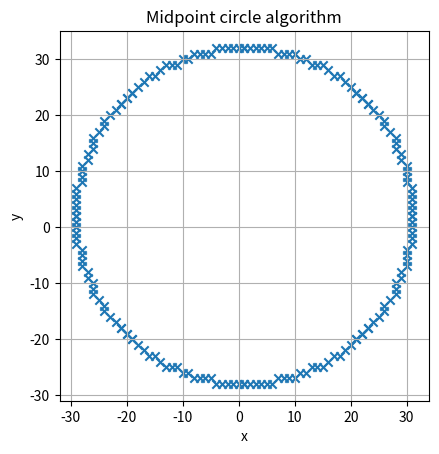

This chart was generated by the following Python code:
import matplotlib.pyplot as plt
def plot_circle_points(x_center, y_center, x, y, points):
   
    
    
    points.append((x_center + x, y_center + y))  
    points.append((x_center - x, y_center + y)) 
    points.append((x_center + x, y_center - y))  
    points.append((x_center - x, y_center - y))  
    points.append((x_center + y, y_center + x)) 
    points.append((x_center - y, y_center + x)) 
    points.append((x_center + y, y_center - x)) 
    points.append((x_center - y, y_center - x)) 

def midpoint_circle (x_center, y_center, r):
    points =[]
    x = 0
    y= r
    d= 1-r
    plot_circle_points(x_center, y_center, x, y,points )
    while x <= y:
        x += 1
        if d<0:
            d = d + 2*x + 1
        else:
            y -= 1
            d= d + 2*x - 2*y + 1
        plot_circle_points(x_center, y_center, x, y, points)

    return points


x_center, y_center = 1,2
radius = 30
point = midpoint_circle(x_center, y_center, radius)
x_cord , y_cord = zip(*point)
plt.scatter(x_cord, y_cord, marker='x')
plt.gca().set_aspect('equal', adjustable='box')
plt.grid(True)
plt.title("Midpoint circle algorithm")
plt.xlabel("x")
plt.ylabel("y")
plt.show()